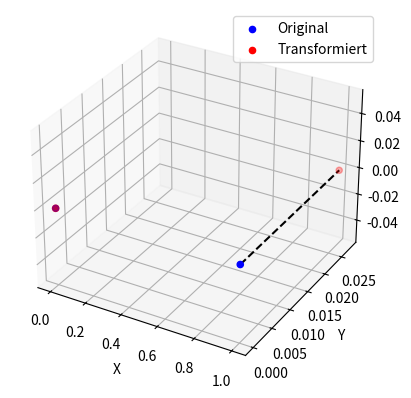

The matplotlib source for this figure:
import numpy as np
import matplotlib.pyplot as plt
from mpl_toolkits.mplot3d import Axes3D


# Homogene  4x4-Matrix (für 3D) erstellen
# Drehung gegen Uhrzeigersinn um Z-Achse: angle
# Verschiebung in X-Richtung:  tx
# Verschiebung in Y-Richtung:  ty

def create_homogeneous_3d(angle_x, angle_y, angle_z, tx, ty, tz):
    rx, ry, rz = np.radians([angle_x, angle_y, angle_z])
    Rx = np.array([
        [1, 0, 0, 0],
        [0, np.cos(rx), -np.sin(rx), 0],
        [0, np.sin(rx), np.cos(rx), 0],
        [0, 0, 0, 1]
    ])
    Ry = np.array([
        [np.cos(ry), 0, np.sin(ry), 0],
        [0, 1, 0, 0],
        [-np.sin(ry), 0, np.cos(ry), 0],
        [0, 0, 0, 1]
    ])
    Rz = np.array([
        [np.cos(rz), -np.sin(rz), 0, 0],
        [np.sin(rz), np.cos(rz), 0, 0],
        [0, 0, 1, 0],
        [0, 0, 0, 1]
    ])
    R = Rz @ Ry @ Rx
    T = np.eye(4)
    T[:3, 3] = [tx, ty, tz]
    return T @ R
# Funktion für Transformation eines Punktes
def transform_point_3d(matrix, point):
    point_hom = np.append(point, 1)
    transformed = matrix @ point_hom
    return transformed[:3]
#------------------------------------------------------------------
# Beispielpunkte und Transformation
# points = np.array([[0,0], [1,0], [1,1], [0,1]])
points_3d = np.array([[0, 0, 0], [1, 0, 0]]) # , [1, 1, 0], [0, 1, 0]

# erstelle homogene Transformationsmatrix, für Verschiebung um 2 entlang der X-Achse und 1 na Y-Achse
transformM = create_homogeneous_3d(0, 0, 1.57, 0, 0, 0)   #(angle_x, angle_y, angle_z, tx, ty, tz)
print("Transformationsmatrix: \n",transformM)

# Transformiere die Punkte
transformed_points = np.array([transform_point_3d(transformM, p) for p in points_3d])

# Plot
import matplotlib.pyplot as plt
from mpl_toolkits.mplot3d import Axes3D

fig = plt.figure()
ax = fig.add_subplot(111, projection='3d')
ax.scatter(points_3d[:, 0], points_3d[:, 1], points_3d[:, 2], c='b', label='Original')
ax.scatter(transformed_points[:, 0], transformed_points[:, 1], transformed_points[:, 2], c='r', label='Transformiert')

# Verbindungslinien
for i in range(len(points_3d)):
    ax.plot([points_3d[i, 0], transformed_points[i, 0]],
            [points_3d[i, 1], transformed_points[i, 1]],
            [points_3d[i, 2], transformed_points[i, 2]], 'k--')

ax.legend()
ax.set_xlabel('X')
ax.set_ylabel('Y')
ax.set_zlabel('Z')
plt.show()
